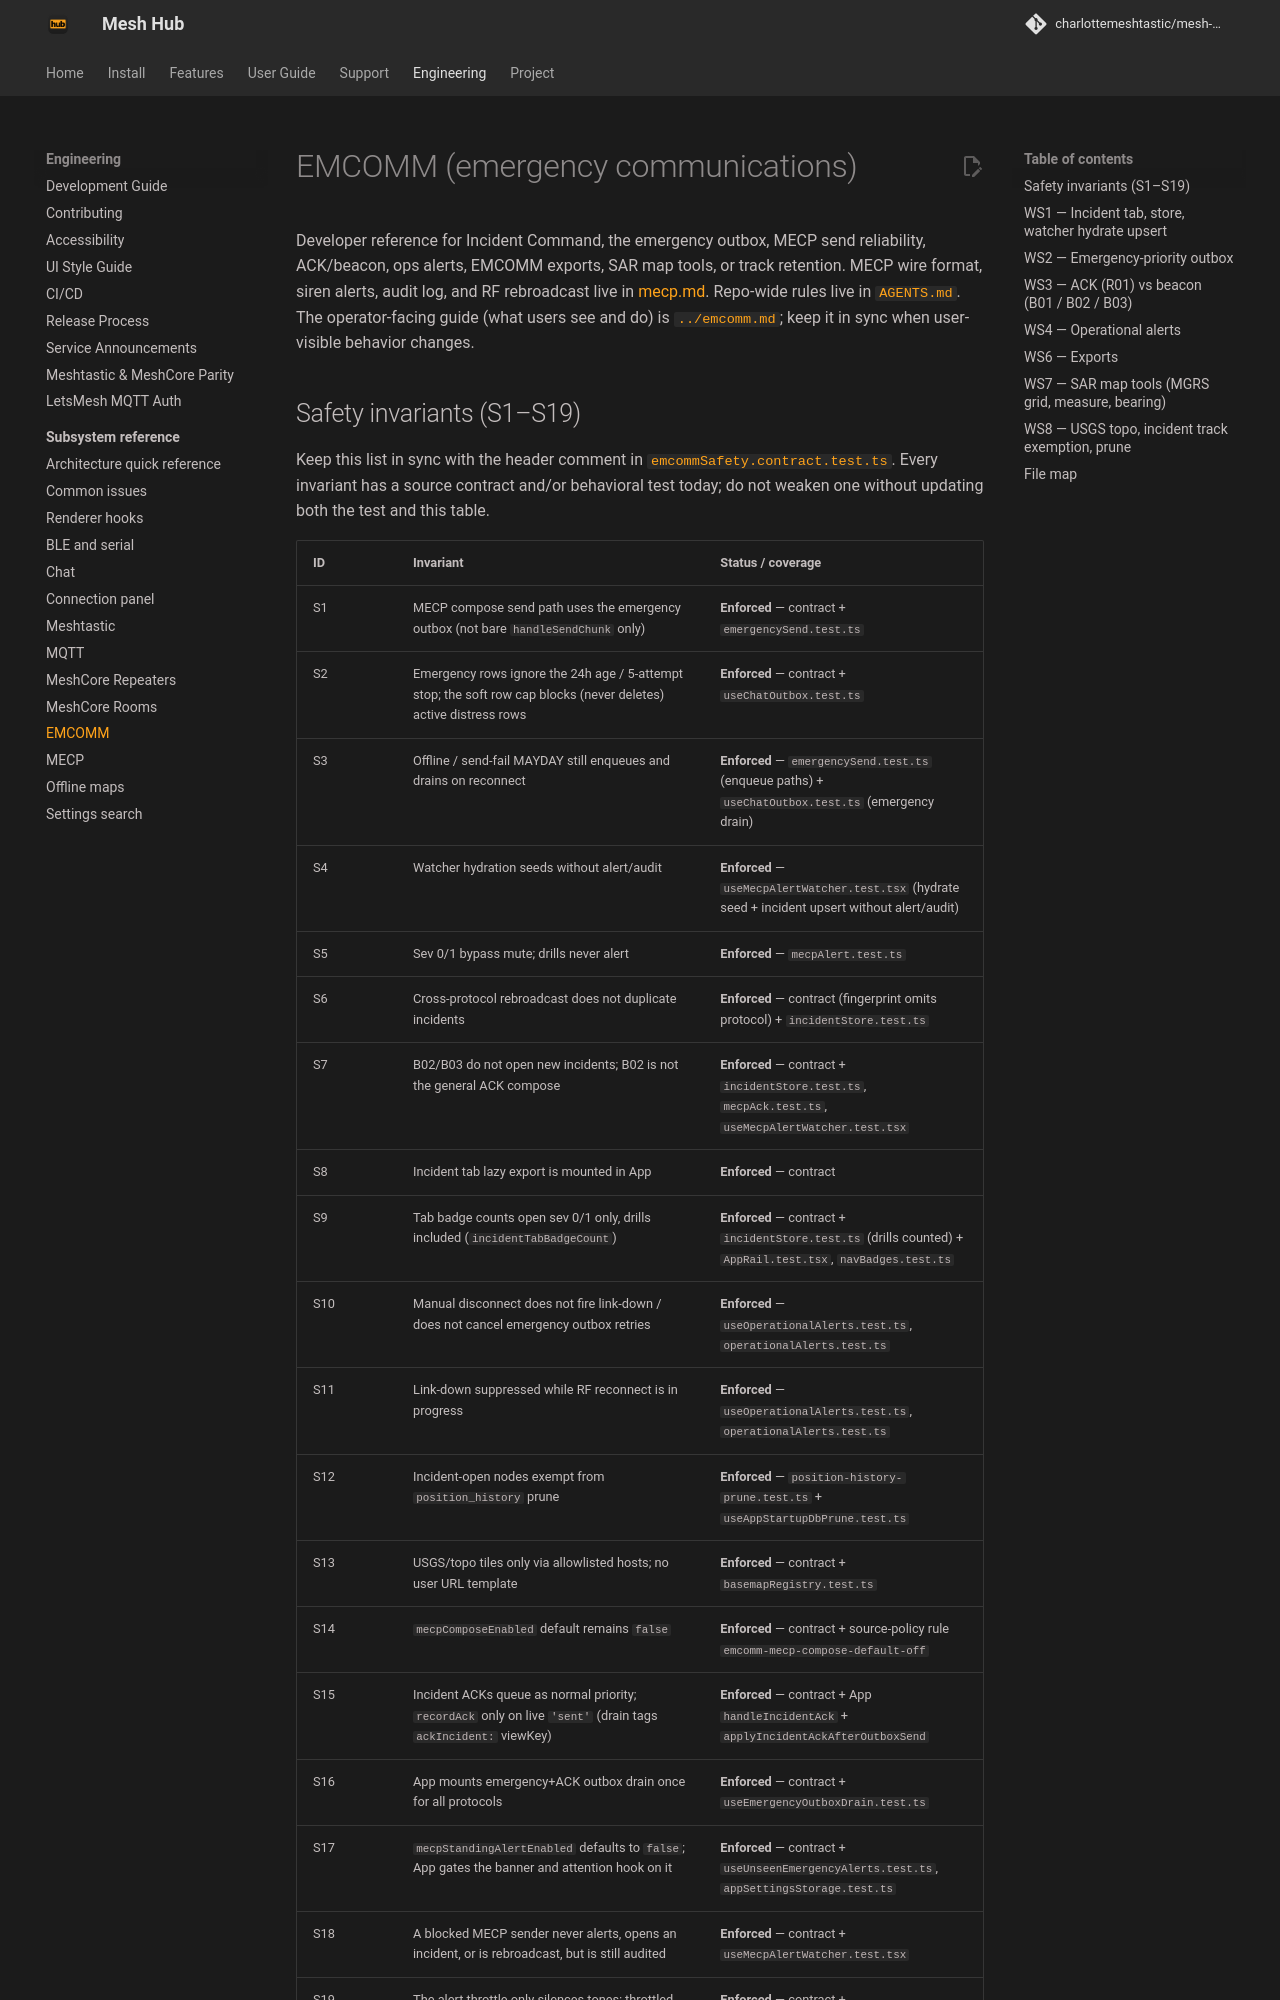

repository: charlottemeshtastic/mesh-client · page: development/emcomm/index.html · generator: mkdocs

# EMCOMM (emergency communications)

Developer reference for Incident Command, the emergency outbox, MECP send reliability, ACK/beacon, ops alerts, EMCOMM exports, SAR map tools, or track retention. MECP wire format, siren alerts, audit log, and RF rebroadcast live in [mecp.md](mecp.md). Repo-wide rules live in [`AGENTS.md`](../../AGENTS.md). The operator-facing guide (what users see and do) is [`../emcomm.md`](../emcomm.md); keep it in sync when user-visible behavior changes.
